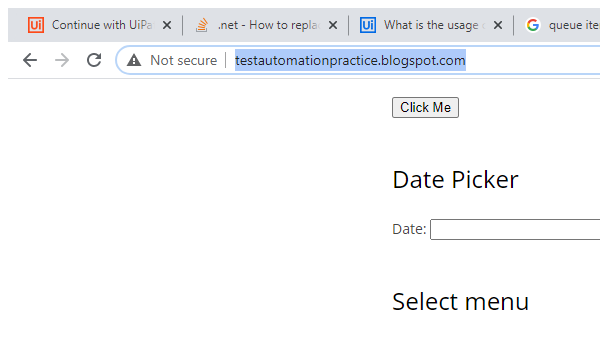
Workflow: FindChildren

Step 1: Attach Browser 'explorer.exe' in window 'Automation Testing Practice' (chrome.exe)

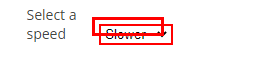
Step 2: find the drop-down 'speed'

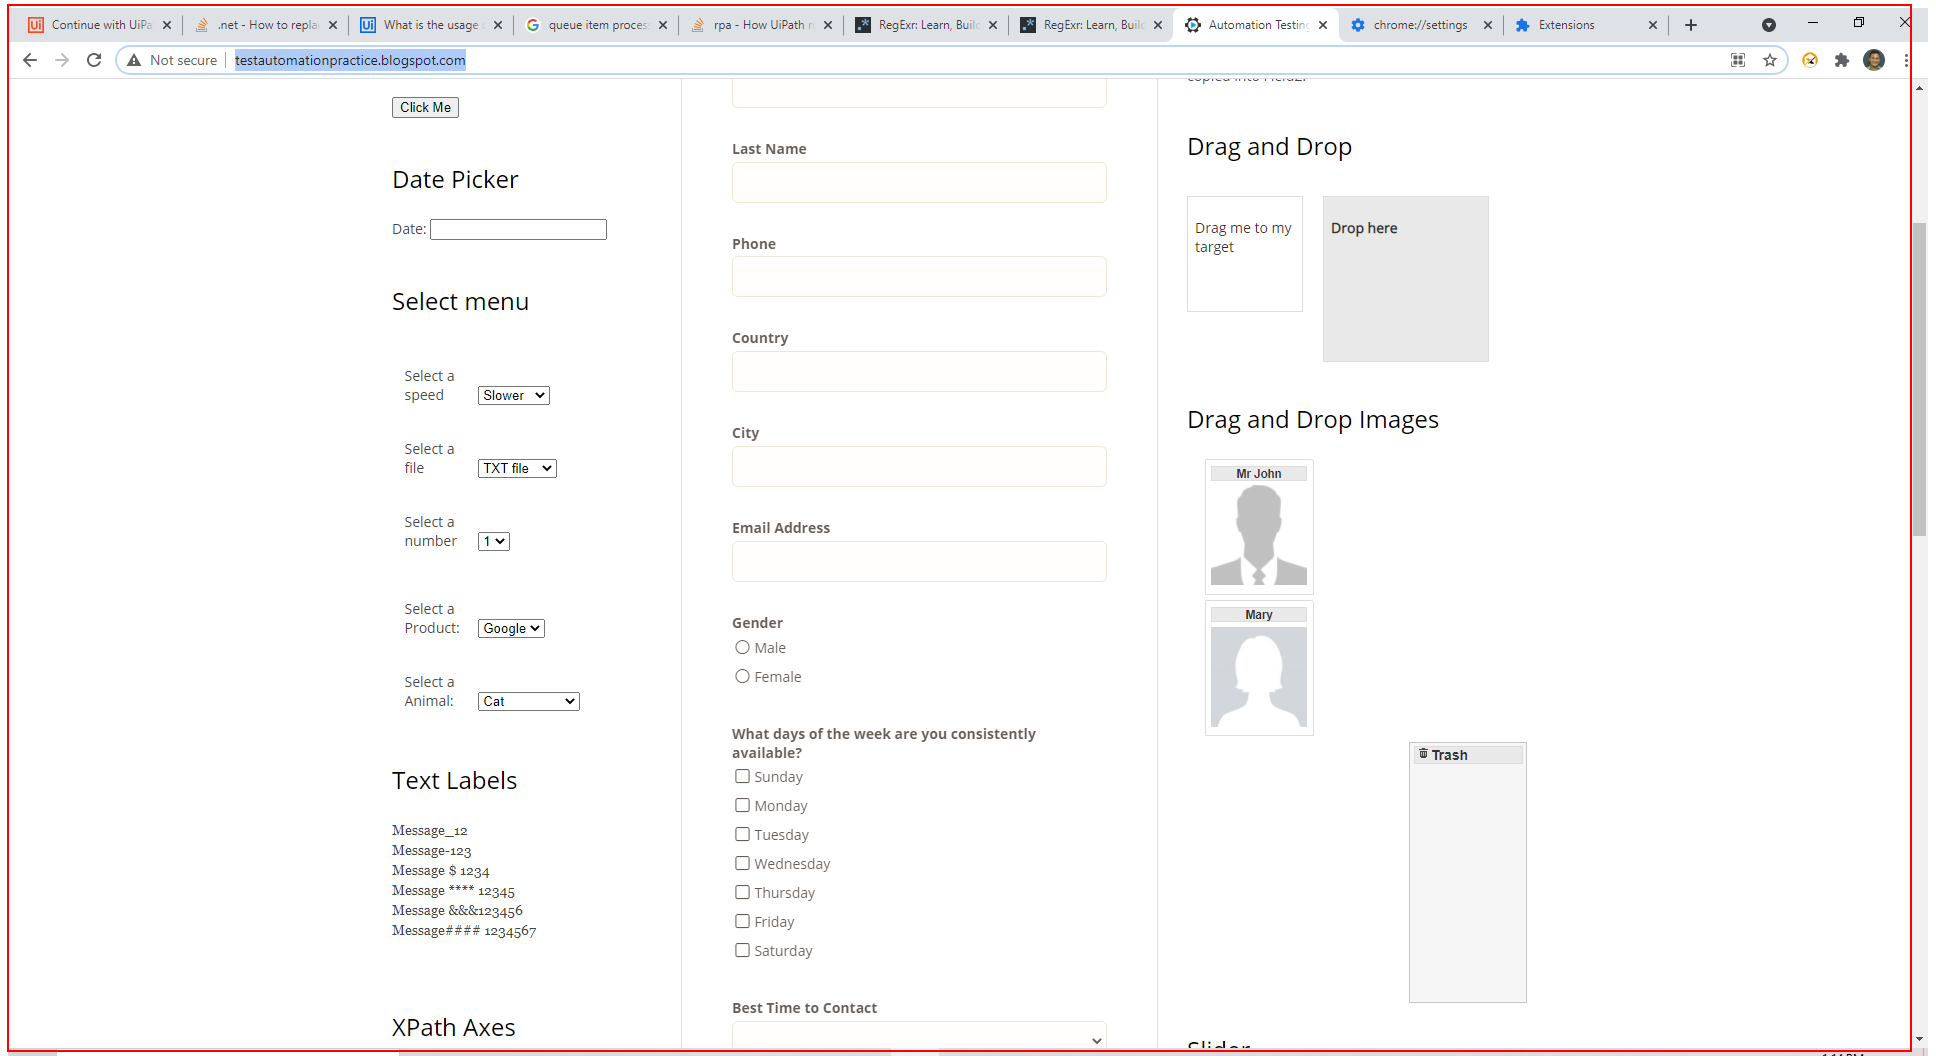
Step 3: find in window 'Automation Testing Practice' (chrome.exe)